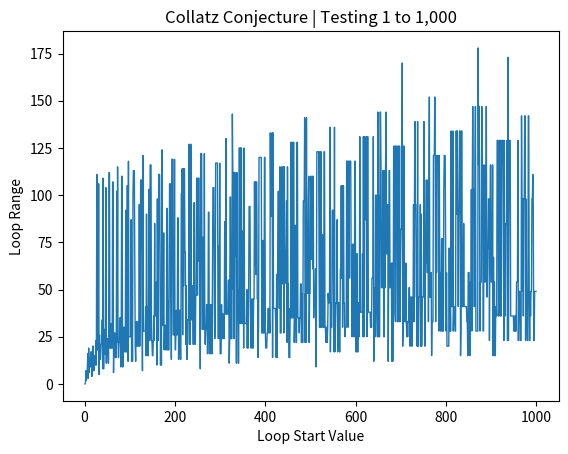

This chart was generated by the following Python code:
from sys import argv
import matplotlib.pyplot as plt
from sys import setrecursionlimit
setrecursionlimit(10_000)

def collatz(x, step=0):
    if step > 9993: exit() # prevents error when stack is abt to overflow
    elif x == 1: # ends the recursion, returns the score (how many steps)
        return step
    elif x % 2 == 0: # if even, divide by 2
        return collatz(x // 2, step + 1)
    else: # if odd, multiply by 3 and add 1
        return collatz(3 * x + 1, step + 1)

def run_collatz(x, rng, y_points=[]): # run the conjecture in a loop
    for i in range(x, rng): # test loop
        y_points.append(collatz(x)) # conjecture recursion function 
        x += 1 # move to next integer to test 
    return y_points

def plot_points(start_val, stop_val):
    x_points = [x for x in range(start_val, stop_val)]
    y_points = run_collatz(start_val, stop_val)
    print('Coordinates calculated, plotting...')
    plt.plot(x_points, y_points, linewidth=1)
    plt.title(f'Collatz Conjecture | Testing {start_val:,} to {stop_val:,}')
    plt.xlabel("Loop Start Value")
    plt.ylabel("Loop Range")
    plt.show()

plot_points(1, 1_000)
